The GitHub repository ramsi123/Agrisight contains a labelled image folder "tanah" with 8 categories: aluvial soil, andosol soil, entisol soil, humus soil, inceptisol soil, 06 laterit, kapur limestone soil, pasir sandy soil. Examples follow, each with its label.

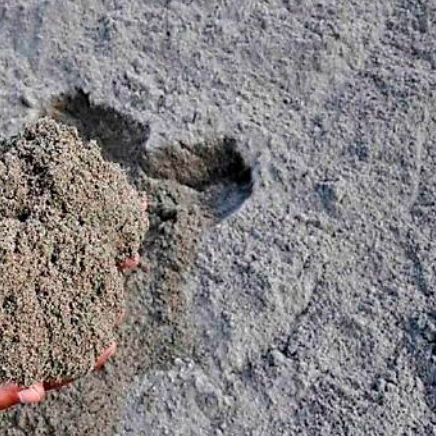
Label: pasir sandy soil

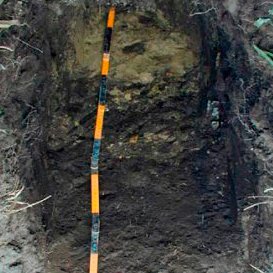
Label: andosol soil

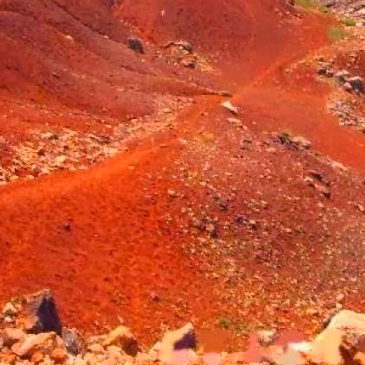
Label: 06 laterit

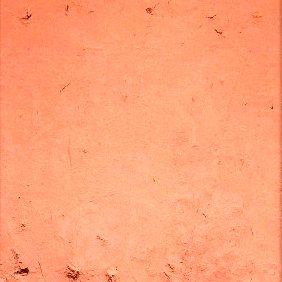
Label: entisol soil

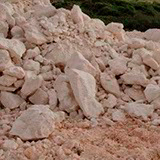
Label: kapur limestone soil

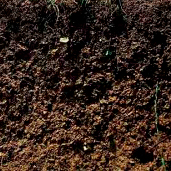
Label: humus soil
